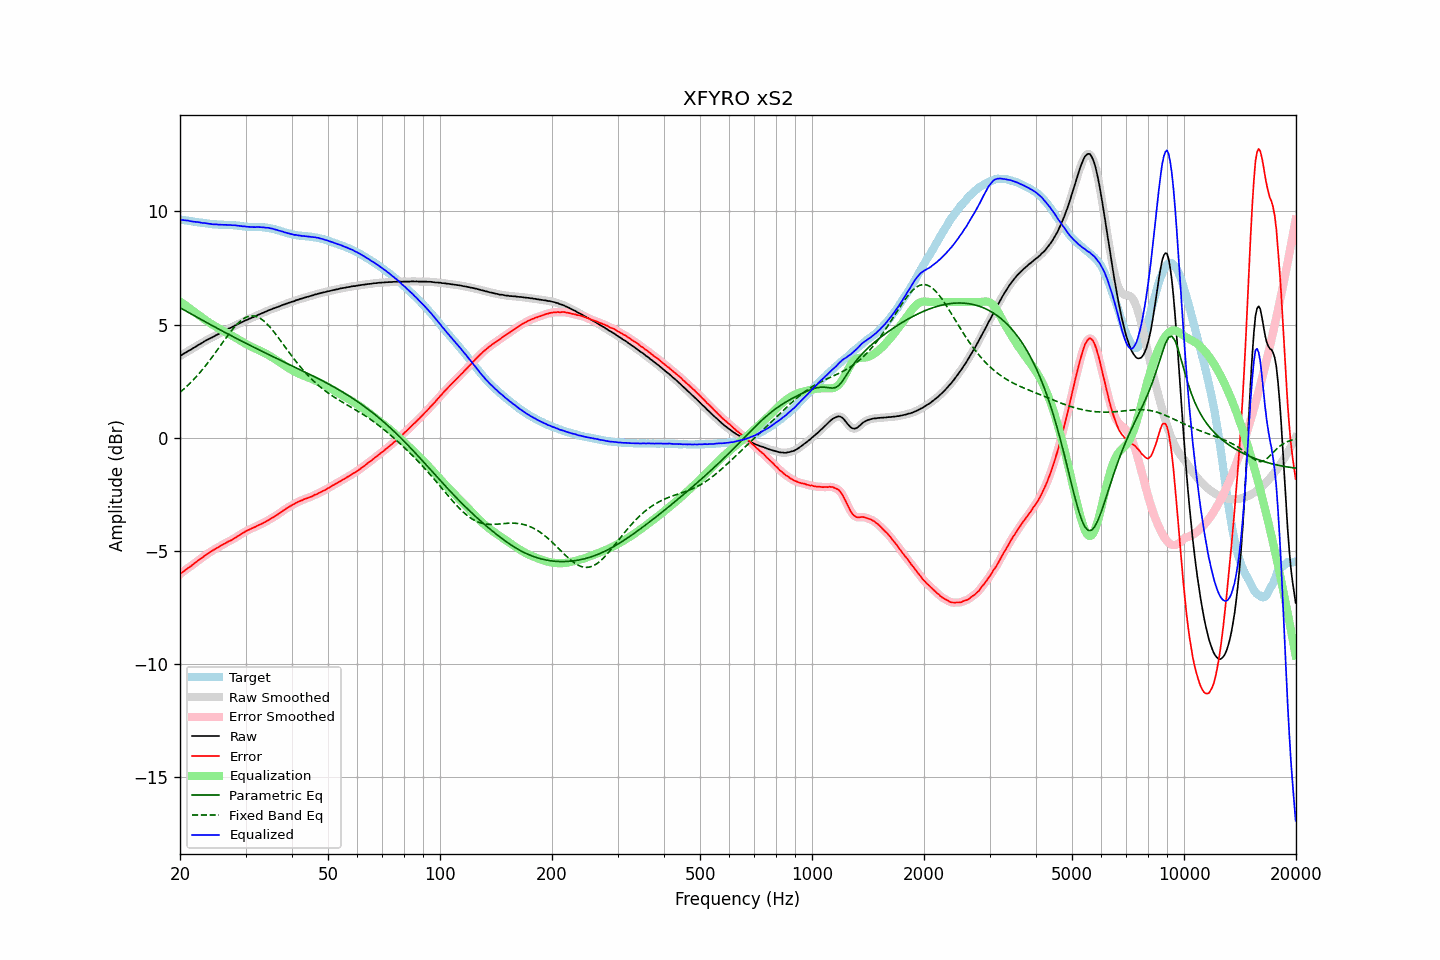

The data file committed next to this chart (first rows):
frequency, raw, error, smoothed, error_smoothed, equalization, parametric_eq, fixed_band_eq, equalized_raw, equalized_smoothed, target
20.00, 3.61, -6.04, 3.61, -6.04, 6.02, 5.74, 2.01, 9.63, 9.63, 9.65
20.20, 3.65, -5.99, 3.65, -5.98, 5.97, 5.70, 2.07, 9.62, 9.62, 9.64
20.40, 3.70, -5.92, 3.70, -5.93, 5.92, 5.67, 2.13, 9.62, 9.62, 9.62
20.61, 3.74, -5.87, 3.74, -5.87, 5.87, 5.63, 2.19, 9.61, 9.61, 9.61
20.81, 3.78, -5.82, 3.78, -5.82, 5.82, 5.59, 2.25, 9.60, 9.60, 9.60
21.02, 3.83, -5.76, 3.82, -5.77, 5.77, 5.55, 2.32, 9.60, 9.59, 9.59
21.23, 3.86, -5.72, 3.86, -5.72, 5.72, 5.51, 2.39, 9.58, 9.58, 9.58
21.44, 3.90, -5.67, 3.91, -5.67, 5.67, 5.47, 2.46, 9.57, 9.57, 9.57
21.66, 3.95, -5.61, 3.95, -5.61, 5.61, 5.43, 2.53, 9.56, 9.56, 9.56
21.87, 3.99, -5.56, 3.99, -5.56, 5.56, 5.39, 2.61, 9.55, 9.55, 9.55
22.09, 4.03, -5.51, 4.04, -5.50, 5.50, 5.35, 2.68, 9.54, 9.54, 9.54
22.31, 4.08, -5.45, 4.08, -5.45, 5.45, 5.31, 2.76, 9.53, 9.53, 9.53
22.54, 4.12, -5.40, 4.12, -5.40, 5.40, 5.27, 2.84, 9.52, 9.52, 9.52
22.76, 4.16, -5.34, 4.16, -5.35, 5.34, 5.23, 2.93, 9.51, 9.51, 9.50
22.99, 4.20, -5.30, 4.20, -5.30, 5.29, 5.19, 3.01, 9.49, 9.50, 9.50
23.22, 4.25, -5.24, 4.25, -5.24, 5.24, 5.15, 3.10, 9.49, 9.49, 9.49
23.45, 4.29, -5.19, 4.29, -5.19, 5.19, 5.11, 3.19, 9.48, 9.48, 9.48
23.69, 4.33, -5.14, 4.33, -5.14, 5.14, 5.07, 3.28, 9.47, 9.47, 9.47
23.92, 4.36, -5.10, 4.36, -5.09, 5.10, 5.03, 3.37, 9.46, 9.46, 9.46
24.16, 4.40, -5.05, 4.40, -5.05, 5.05, 4.99, 3.47, 9.45, 9.45, 9.45
24.40, 4.43, -5.00, 4.43, -5.00, 5.00, 4.96, 3.56, 9.44, 9.44, 9.43
24.65, 4.47, -4.96, 4.47, -4.96, 4.96, 4.92, 3.66, 9.43, 9.43, 9.43
24.89, 4.51, -4.92, 4.51, -4.92, 4.92, 4.88, 3.76, 9.43, 9.43, 9.43
25.14, 4.55, -4.88, 4.55, -4.88, 4.88, 4.84, 3.86, 9.43, 9.42, 9.43
25.39, 4.58, -4.84, 4.58, -4.84, 4.84, 4.80, 3.95, 9.42, 9.42, 9.42
25.65, 4.62, -4.80, 4.62, -4.79, 4.80, 4.76, 4.05, 9.42, 9.42, 9.42
25.91, 4.66, -4.75, 4.66, -4.75, 4.76, 4.73, 4.15, 9.42, 9.41, 9.41
26.16, 4.70, -4.71, 4.70, -4.72, 4.72, 4.69, 4.25, 9.42, 9.41, 9.41
26.43, 4.73, -4.68, 4.73, -4.68, 4.68, 4.65, 4.35, 9.41, 9.41, 9.41
26.69, 4.77, -4.64, 4.77, -4.64, 4.64, 4.61, 4.45, 9.41, 9.41, 9.41
26.96, 4.81, -4.60, 4.81, -4.60, 4.60, 4.58, 4.54, 9.41, 9.41, 9.41
27.23, 4.84, -4.56, 4.84, -4.56, 4.56, 4.54, 4.64, 9.40, 9.40, 9.40
27.50, 4.87, -4.53, 4.88, -4.53, 4.52, 4.50, 4.73, 9.39, 9.40, 9.40
27.77, 4.91, -4.49, 4.91, -4.49, 4.48, 4.46, 4.81, 9.39, 9.39, 9.40
28.05, 4.95, -4.44, 4.95, -4.44, 4.44, 4.43, 4.90, 9.39, 9.39, 9.39
28.33, 4.98, -4.40, 4.98, -4.40, 4.40, 4.39, 4.98, 9.38, 9.38, 9.38
28.62, 5.02, -4.35, 5.02, -4.36, 4.35, 4.35, 5.05, 9.37, 9.37, 9.37
28.90, 5.05, -4.32, 5.05, -4.31, 4.31, 4.32, 5.12, 9.36, 9.36, 9.37
29.19, 5.09, -4.26, 5.09, -4.27, 4.27, 4.28, 5.18, 9.36, 9.36, 9.36
29.48, 5.12, -4.22, 5.12, -4.22, 4.22, 4.24, 5.23, 9.34, 9.35, 9.34
29.78, 5.16, -4.18, 5.16, -4.18, 4.18, 4.21, 5.28, 9.34, 9.34, 9.34
30.08, 5.19, -4.14, 5.19, -4.14, 4.14, 4.17, 5.32, 9.33, 9.33, 9.33
30.38, 5.22, -4.10, 5.22, -4.10, 4.10, 4.14, 5.35, 9.33, 9.33, 9.32
30.68, 5.25, -4.07, 5.25, -4.07, 4.07, 4.10, 5.37, 9.32, 9.32, 9.32
30.99, 5.28, -4.04, 5.28, -4.03, 4.03, 4.06, 5.38, 9.31, 9.31, 9.32
31.30, 5.31, -4.00, 5.31, -4.00, 4.00, 4.03, 5.38, 9.31, 9.31, 9.31
31.61, 5.34, -3.97, 5.34, -3.97, 3.97, 3.99, 5.38, 9.31, 9.31, 9.31
31.93, 5.37, -3.94, 5.37, -3.94, 3.94, 3.96, 5.36, 9.31, 9.31, 9.31
32.24, 5.41, -3.90, 5.41, -3.90, 3.90, 3.92, 5.34, 9.32, 9.31, 9.31
32.57, 5.44, -3.86, 5.44, -3.87, 3.87, 3.89, 5.31, 9.31, 9.31, 9.31
32.89, 5.47, -3.84, 5.47, -3.84, 3.84, 3.85, 5.27, 9.31, 9.31, 9.31
33.22, 5.50, -3.81, 5.50, -3.80, 3.80, 3.82, 5.22, 9.30, 9.30, 9.31
33.55, 5.53, -3.77, 5.53, -3.77, 3.76, 3.78, 5.17, 9.30, 9.29, 9.30
33.89, 5.56, -3.73, 5.56, -3.73, 3.73, 3.75, 5.10, 9.29, 9.29, 9.29
34.23, 5.59, -3.69, 5.59, -3.69, 3.69, 3.71, 5.04, 9.28, 9.28, 9.28
34.57, 5.63, -3.64, 5.62, -3.65, 3.65, 3.68, 4.96, 9.28, 9.27, 9.28
34.92, 5.65, -3.61, 5.65, -3.61, 3.61, 3.64, 4.88, 9.26, 9.26, 9.26
35.27, 5.68, -3.56, 5.68, -3.56, 3.57, 3.61, 4.80, 9.25, 9.25, 9.24
35.62, 5.71, -3.52, 5.71, -3.52, 3.52, 3.58, 4.71, 9.23, 9.23, 9.23
35.97, 5.73, -3.48, 5.73, -3.48, 3.48, 3.54, 4.62, 9.21, 9.21, 9.21
... 635 more rows
